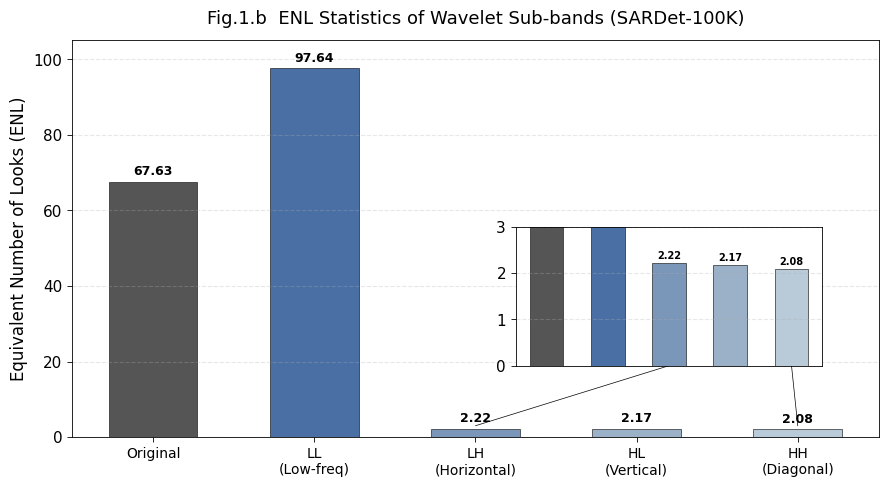

This chart was generated by the following Python code:
import matplotlib.pyplot as plt
import numpy as np
from matplotlib.patches import ConnectionPatch

# ===================== 1. 学术风格配置（论文专用） =====================
plt.rcParams['font.family'] = 'Times New Roman'
plt.rcParams['font.size'] = 11
plt.rcParams['axes.linewidth'] = 0.6
plt.rcParams['xtick.major.width'] = 0.6
plt.rcParams['ytick.major.width'] = 0.6
plt.rcParams['grid.alpha'] = 0.3

# ===================== 2. 精准数据 + 学术配色 =====================
labels = ['Original', 'LL\n(Low-freq)', 'LH\n(Horizontal)', 'HL\n(Vertical)', 'HH\n(Diagonal)']
# 正确数据
enl_values = [67.63, 97.64, 2.22, 2.17, 2.08]
x = np.arange(len(labels))
bar_width = 0.55

# IEEE低饱和学术配色
colors = ['#555555', '#4A6FA5', '#7A96B8', '#9AB1C8', '#B9CBD8']

# ===================== 3. 创建画布 =====================
fig, ax = plt.subplots(figsize=(9, 5), dpi=300)

# ===================== 4. 绘制主图 =====================
bars = ax.bar(x, enl_values, bar_width, color=colors, edgecolor='black', linewidth=0.4)
ax.set_title('Fig.1.b  ENL Statistics of Wavelet Sub-bands (SARDet-100K)', fontsize=13, pad=12)
ax.set_ylabel('Equivalent Number of Looks (ENL)', fontsize=12)
ax.set_xticks(x)
ax.set_xticklabels(labels, fontsize=10)
ax.set_ylim(0, 105)
ax.grid(axis='y', linestyle='--', alpha=0.3)

# 主图数值标注
for bar, val in zip(bars, enl_values):
    height = bar.get_height()
    ax.text(bar.get_x() + bar.get_width()/2., height + 1,
            f'{val}', ha='center', va='bottom', fontsize=9, fontweight='bold')

# ===================== 5. 局部放大图（已移至【右侧】） =====================
# 位置参数：[左偏移, 下偏移, 宽度, 高度] → 调整左偏移到右侧
ax_inset = ax.inset_axes([0.55, 0.18, 0.38, 0.35])
ax_inset.bar(x, enl_values, bar_width, color=colors, edgecolor='black', linewidth=0.4)
ax_inset.margins(y=0)
ax_inset.set_ylim(0, 3)
ax_inset.set_yticks([0,1,2,3])
ax_inset.set_xticks([])
ax_inset.grid(axis='y', linestyle='--', alpha=0.3)

# 放大图数值标注
for bar, val in zip(ax_inset.patches, enl_values):
    height = bar.get_height()
    if height < 3:
        ax_inset.text(bar.get_x() + bar.get_width()/2., height + 0.05,
                      f'{val}', ha='center', va='bottom', fontsize=7, fontweight='bold')

# ===================== 6. 适配右侧放大图的连接线 =====================
con1 = ConnectionPatch(xyA=(2, 0), xyB=(2, 3), coordsA="data", coordsB="data",
                      axesA=ax_inset, axesB=ax, color='black', linewidth=0.5)
con2 = ConnectionPatch(xyA=(4, 0), xyB=(4, 3), coordsA="data", coordsB="data",
                      axesA=ax_inset, axesB=ax, color='black', linewidth=0.5)
ax.add_artist(con1)
ax.add_artist(con2)

# ===================== 7. 导出/展示 =====================
plt.tight_layout()
# 论文投稿高清PDF
plt.savefig('Fig1_b_ENL.jpg', bbox_inches='tight', dpi=300, format='jpg')
plt.show()
